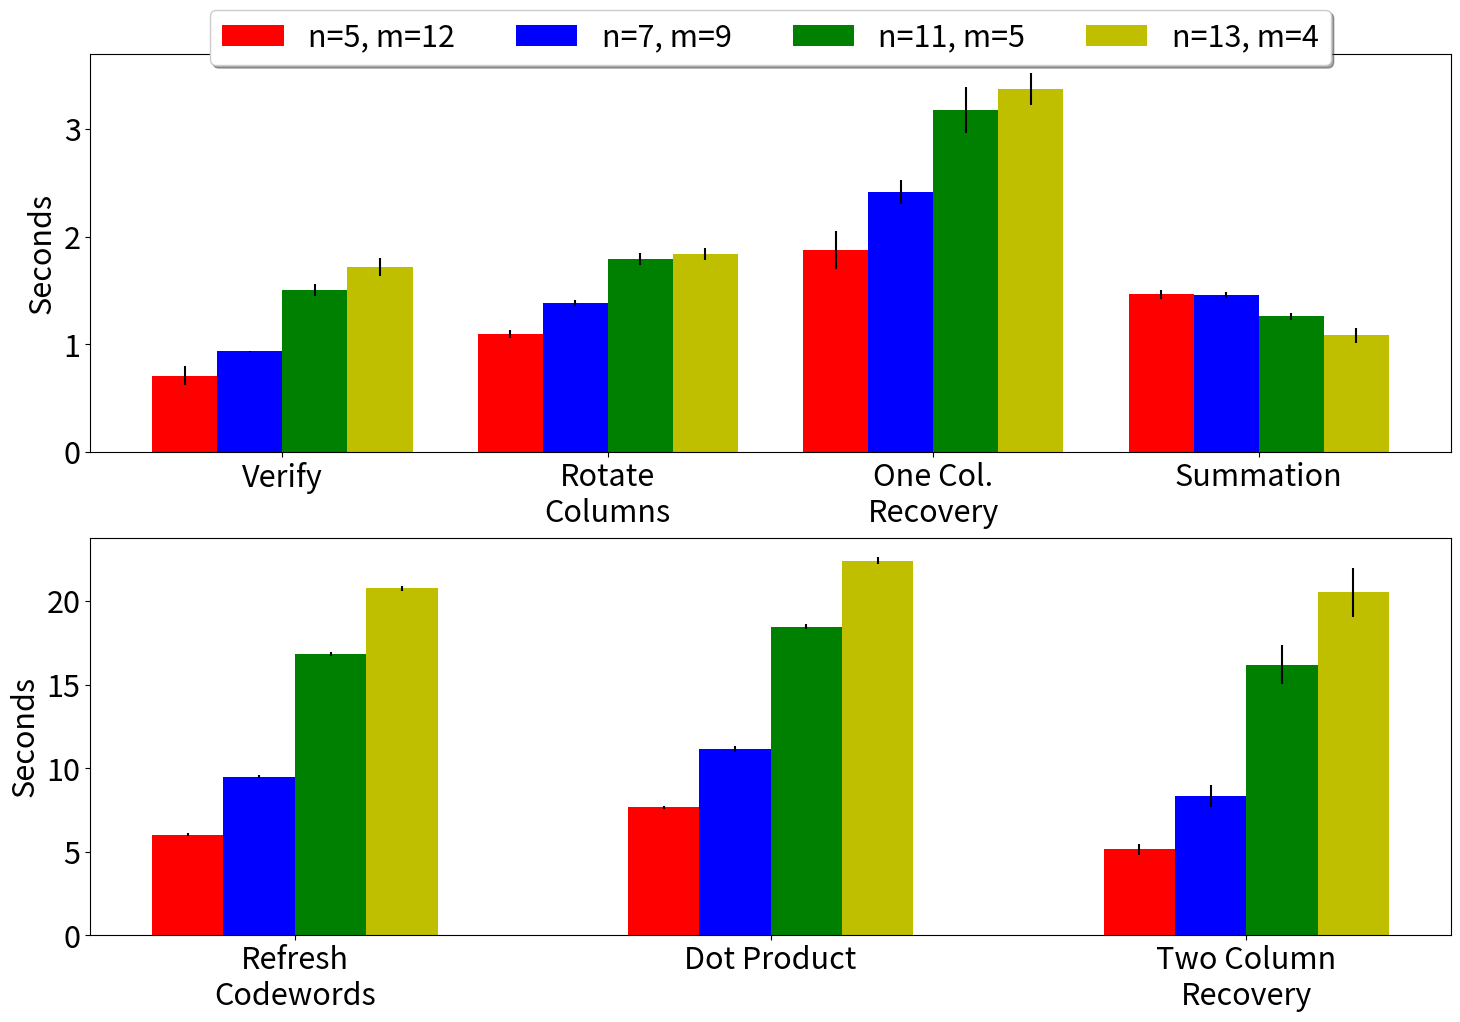

Write the Python code that produced this figure.
import numpy as np
import matplotlib.pyplot as plt
import matplotlib
import csv

# labels = ["Summation", "Dot"+'\n'+"Product", "Encrypt", "Integrity Key"+'\n'+"Generation", "Tag Gen", "Verification", "Refresh"+'\n'+"Codewords",
#           "Rotate"+'\n'+"Columns", "One Column"+'\n'+"Recovery", "Two Column"+'\n'+"Recovery"]

# means = [[1465.866667,7668.066667,831.56,75.88,2,285.76,6024.36,1092.5,1877.225,5151.625],
#         [1461.266667,11158.46667,1157.6,79.24,4.08,279.08,9489.84,1384.904762,2419.357143,8372.52381],
#         [1260.4,18492,1825,79.56,6.28,283.32,16826.12,1796.747368,3179.284211,16211.2],
#         [1085.666667,22441.73333,2097.56,74.68,6.16,284.84,20778.52,1840.628205,3371.846154,20542.24359]]

# std = [[43.88925457,73.84004592,41.95342656,6.359507318,0,19.91080109,84.88368512,36.74862635,173.8021993,344.0794994],
#       [29.72605078,162.9644425,42.38513891,11.22229923,1.998332638,3.882868356,90.80275326,28.73167055,112.5227305,659.0476604],
#       [32.19316698,146.486957,72.37287706,9.517877915,2.746512941,4.819405219,125.7124099,57.14408225,210.5592686,1182.107635],
#       [70.29089218,231.5526681,66.41352774,7.063521313,1.818424226,16.50929031,152.5702352,53.27095868,149.3382874,1458.21013]]

# old
# setup_labels = ["Integrity"+"\n"+"Key Gen.", "Tag Gen.", "Verification"]
# setup_means = [[75.88,2,285.76],
#                 [79.24,4.08,279.08],
#                 [79.56,6.28,283.32],
#                 [74.68,6.16,284.84]]
# setup_std = [[6.359507318,0,19.91080109],
#                 [11.22229923,1.998332638,3.882868356],
#                 [9.517877915,2.746512941,4.819405219],
#                 [7.063521313,1.818424226,16.50929031]]

rec_ver_labels = ["Rotate Columns", "One Col. Recovery", "Two Col. Recovery"]
rec_ver_means = [[1092.5,1877.225,5151.625],#,285.76],
                [1384.904762,2419.357143,8372.52381],#,279.08],
                [1796.747368,3179.284211,16211.2],#283.32],
                [1840.628205,3371.846154,20542.24359]]#,284.84]]
rec_ver_std = [[36.74862635,173.8021993,344.0794994],#,19.91080109],
                [28.73167055,112.5227305,659.0476604],#,3.882868356],
                [57.14408225,210.5592686,1182.107635],#,4.819405219],
                [53.27095868,149.3382874,1458.21013]]#,16.50929031]]

comp_labels = ["Refresh Codewords", "Summation", "Dot Product"]
comp_means = [[6024.36,1465.866667,7668.066667],
                [9489.84,1461.266667,11158.46667],
                [16826.12,1260.4,18492],
                [20778.52,1085.666667,22441.73333]]
comp_std = [[84.88368512,43.88925457,73.84004592],
            [90.80275326,29.72605078,162.9644425],
            [125.7124099,32.19316698,146.486957],
            [152.5702352,70.29089218,231.5526681]]

large_labels = ["Refresh"+"\n"+"Codewords", "Dot Product", "Two Column"+"\n"+"Recovery"]
large_means = [[6024.36,7668.066667,5151.625],
               [9489.84,11158.46667,8372.52381],
               [16826.12,18492,16211.2],
               [20778.52,22441.73333,20542.24359]]
large_std = [[84.88368512,73.84004592,344.0794994],
             [90.80275326,162.9644425,659.0476604],
             [125.7124099,146.486957,1182.107635],
             [152.5702352,231.5526681,1458.21013]]

# small_labels = ["Integrity"+"\n"+"Key Gen.", "Tag Gen.", "Verify","Rotate"+"\n"+"Columns", "One Col."+"\n"+"Recovery","Summation"]

# small_means = [[75.88,2,285.76,1092.5,1877.225,1465.866667],
#                [79.24,4.08,279.08,1384.904762,2419.357143,1461.266667],
#                [79.56,6.28,283.32,1796.747368,3179.284211,1260.4],
#                [74.68,6.16,284.84,1840.628205,3371.846154,1085.666667]]

# small_std = [[6.359507318,0,19.91080109,36.74862635,173.8021993,43.88925457],
#              [11.22229923,1.998332638,3.882868356,28.73167055,112.5227305,29.72605078],
#              [9.517877915,2.746512941,4.819405219,57.14408225,210.5592686,32.19316698],
#              [7.063521313,1.818424226,16.50929031,53.27095868,149.3382874,70.29089218]]

small_labels = ["Verify","Rotate"+"\n"+"Columns", "One Col."+"\n"+"Recovery","Summation"]

# ## simple verify
# setup_labels = ["Verification"]
# setup_means = [[710.8],[933.95],[1505],[1718]]
# setup_std = [[87.13],[8.25],[53],[84.11]]

small_means = [[710.8,1092.5,1877.225,1465.866667],
               [933.95,1384.904762,2419.357143,1461.266667],
               [1505,1796.747368,3179.284211,1260.4],
               [1718,1840.628205,3371.846154,1085.666667]]

small_std = [[87.13,36.74862635,173.8021993,43.88925457],
             [8.25,28.73167055,112.5227305,29.72605078],
             [53,57.14408225,210.5592686,32.19316698],
             [84.11,53.27095868,149.3382874,70.29089218]]

for i in range(0, len(rec_ver_std)):
    for j in range(0, len(rec_ver_means[0])):
        rec_ver_means[i][j] = rec_ver_means[i][j]/1000
        rec_ver_std[i][j] = rec_ver_std[i][j]/1000
       
# for i in range(0, len(setup_means)):
#     for j in range(0, len(setup_means[0])):
#         setup_means[i][j] = setup_means[i][j]/1000
#         setup_std[i][j] = setup_std[i][j]/1000
#         print(setup_means[i][j])
       
for i in range(0, len(comp_means)):
    for j in range(0, len(comp_means[0])):
        comp_means[i][j] = comp_means[i][j]/1000
        comp_std[i][j] = comp_std[i][j]/1000
       
for i in range(0, len(small_means)):
    for j in range(0, len(small_means[0])):
        small_means[i][j] = small_means[i][j]/1000
        small_std[i][j] = small_std[i][j]/1000
       
for i in range(0, len(large_means)):
    for j in range(0, len(large_means[0])):
        large_means[i][j] = large_means[i][j]/1000
        large_std[i][j] = large_std[i][j]/1000

matplotlib.rcParams.update({'font.size':22})

scale = 10

# fig, (ax, ax2, ax1) = plt.subplots(3,1,figsize=(scale,.66*scale))
fig, (ax, ax1) = plt.subplots(2,1,figsize=(1.5*scale,scale))

fig.tight_layout()

# ax = fig.add_axes([0,0,2,1])
w = 0.02
spread = 0.1
start = 1
ind_5 = start-1.5*w
ind_7 = start-.5*w
ind_11 = start+.5*w
ind_13 = start+1.5*w


ind = [[ind_5,spread+ind_5,2*spread+ind_5,3*spread+ind_5],#, 4*spread+ind_5, 5*spread+ind_5],
       [ind_7,spread+ind_7,2*spread+ind_7,3*spread+ind_7],#, 4*spread+ind_7, 5*spread+ind_7],
       [ind_11,spread+ind_11,2*spread+ind_11,3*spread+ind_11],#, 4*spread+ind_11, 5*spread+ind_11],
       [ind_13,spread+ind_13,2*spread+ind_13,3*spread+ind_13]]#, 4*spread+ind_13, 5*spread+ind_13]]

setup_labels = small_labels
setup_means = small_means
setup_std = small_std

comp_labels = large_labels
comp_means = large_means
comp_std = large_std

ax.bar(ind[0],setup_means[0],width=w,yerr=setup_std[0],color='r',label='n=5, m=12')
ax.bar(ind[1],setup_means[1],width=w,yerr=setup_std[1],color='b',label='n=7, m=9')
ax.bar(ind[2],setup_means[2],width=w,yerr=setup_std[2],color='g',label='n=11, m=5')
ax.bar(ind[3],setup_means[3],width=w,yerr=setup_std[3],color='y',label='n=13, m=4')

# print(len([start, start+spread, start+spread*2, start+spread*3, start+spread*4, start+spread*5, start+spread*6]))
# print(len(setup_labels))
ax.set_xticks([start, start+spread, start+spread*2, start+spread*3])#, start+spread*4, start+spread*5])#, start+spread*6])
ax.set_xticklabels(setup_labels)

w = 0.015
spread = 0.1
start = 1
ind_5 = start-1.5*w
ind_7 = start-.5*w
ind_11 = start+.5*w
ind_13 = start+1.5*w


ind = [[ind_5,spread+ind_5,2*spread+ind_5,3*spread+ind_5, 4*spread+ind_5, 5*spread+ind_5],
       [ind_7,spread+ind_7,2*spread+ind_7,3*spread+ind_7, 4*spread+ind_7, 5*spread+ind_7],
       [ind_11,spread+ind_11,2*spread+ind_11,3*spread+ind_11, 4*spread+ind_11, 5*spread+ind_11],
       [ind_13,spread+ind_13,2*spread+ind_13,3*spread+ind_13, 4*spread+ind_13, 5*spread+ind_13]]

ax1.bar(ind[0][0:3],comp_means[0],width=w,yerr=comp_std[0],color='r',label='n=5, m=12')
ax1.bar(ind[1][0:3],comp_means[1],width=w,yerr=comp_std[1],color='b',label='n=7, m=9')
ax1.bar(ind[2][0:3],comp_means[2],width=w,yerr=comp_std[2],color='g',label='n=11, m=5')
ax1.bar(ind[3][0:3],comp_means[3],width=w,yerr=comp_std[3],color='y',label='n=13, m=4')

ax1.set_xticks([start, start+spread, start+spread*2])
ax1.set_xticklabels(comp_labels)

# ax2.bar(ind[0][0:3],rec_ver_means[0],width=w,yerr=rec_ver_std[0],color='r',label='n=5, m=12')
# ax2.bar(ind[1][0:3],rec_ver_means[1],width=w,yerr=rec_ver_std[1],color='b',label='n=7, m=9')
# ax2.bar(ind[2][0:3],rec_ver_means[2],width=w,yerr=rec_ver_std[2],color='g',label='n=11, m=5')
# ax2.bar(ind[3][0:3],rec_ver_means[3],width=w,yerr=rec_ver_std[3],color='y',label='n=13, m=4')

# ax2.set_xticks([start, start+spread, start+spread*2])
# ax2.set_xticklabels(rec_ver_labels)

ax.legend(loc="upper center", ncol=4, bbox_to_anchor=(.5, 1.15), shadow=True)

ax.set_ylabel('Seconds')
ax1.set_ylabel('Seconds')
# ax2.set_ylabel('Seconds')

# plt.show()
plt.savefig("plots-newverif.pdf")